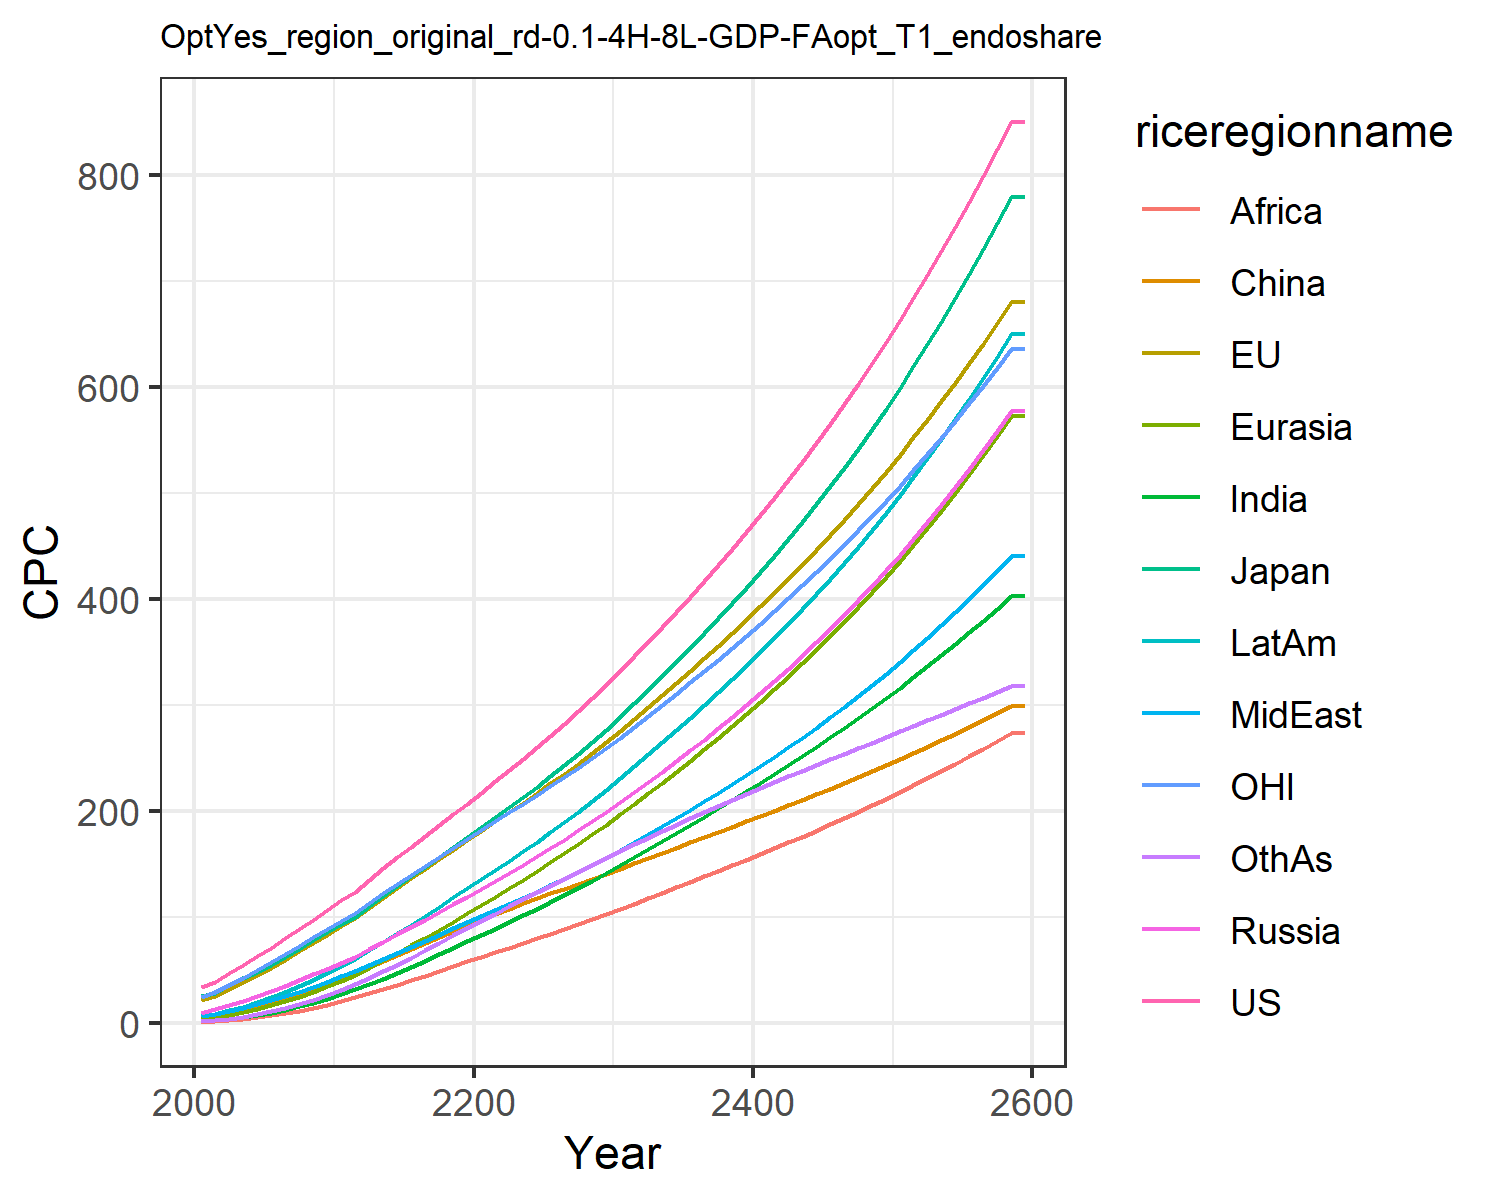

Values plotted in this chart, from the file beside it:
34.276554187636506, 21.921925291394633, 25.678620699718312, 9.586257762032622, 4.163814916204084, 2.6244810885327876, 1.5649188229167912, 6.243077293621009, 1.1909548556802045, 6.264255226544877, 24.158742952468632, 2.115834202923582
38.91, 25.53, 28.69, 13.19, 5.359, 6.621, 2.67, 8.621, 1.797, 8.771, 29.11, 2.779
46.86, 31.76, 35.39, 16.95, 7.527, 9.113, 3.958, 11.38, 2.703, 11.91, 35.8, 4.167
54.79, 38.22, 42.48, 20.92, 10.08, 11.98, 5.558, 14.42, 3.856, 15.55, 42.69, 5.937
62.87, 45.02, 47.97, 25.17, 13.07, 15.21, 7.541, 17.85, 5.351, 19.68, 49.81, 8.168
71.23, 52.2, 54.74, 29.81, 16.52, 18.81, 9.893, 21.54, 7.144, 24.26, 57.22, 10.84
79.75, 59.72, 62.25, 34.87, 20.45, 22.85, 12.6, 25.45, 9.173, 29.32, 64.83, 13.95
88.45, 67.53, 70, 40.23, 24.83, 27.25, 15.7, 29.62, 11.5, 34.84, 72.66, 17.53
97.34, 75.6, 78, 45.88, 29.65, 32.01, 19.17, 34.03, 14.13, 40.8, 80.71, 21.58
106.5, 83.47, 85.54, 51.27, 34.66, 36.79, 23.02, 39.02, 17.24, 47.14, 88.43, 26.17
116.3, 91.58, 93.38, 56.86, 40.04, 41.6, 27.22, 44.38, 20.66, 53.96, 96.32, 31.13
123.9, 99.19, 100.4, 62.45, 45.69, 47.52, 31.72, 49, 24.26, 60.5, 103.7, 36.93
135.2, 108.9, 110.3, 69.54, 52.26, 52.97, 36.69, 54.76, 28.02, 68.46, 113.2, 42.62
145.8, 118.3, 119.8, 76.53, 59.02, 58.58, 41.9, 60.47, 31.98, 76.48, 122.3, 48.69
156.2, 127.4, 129.1, 83.52, 65.98, 64.28, 47.35, 66.18, 36.12, 84.63, 131.1, 55.08
166.3, 136.5, 138.3, 90.55, 73.13, 70.01, 52.99, 71.91, 40.39, 92.91, 139.8, 61.72
176.5, 145.6, 147.5, 97.64, 80.46, 75.73, 58.8, 77.69, 44.77, 101.3, 148.4, 68.55
186.6, 154.6, 156.7, 104.8, 87.95, 81.4, 64.77, 83.5, 49.23, 109.9, 156.9, 75.53
196.8, 163.5, 166, 112, 95.58, 86.99, 70.85, 89.34, 53.75, 118.6, 165.4, 82.59
207.1, 172.5, 175.3, 119.3, 103.3, 92.49, 77.04, 95.23, 58.31, 127.3, 173.8, 89.69
217.5, 181.4, 184.7, 126.8, 111.1, 97.79, 83.1, 100.9, 62.73, 135.9, 182.1, 96.57
228, 190.3, 194.1, 134.3, 118.9, 102.9, 89.08, 106.5, 67.03, 144.5, 190.5, 103.2
238.6, 199.1, 203.7, 141.9, 126.9, 107.9, 95.23, 112.2, 71.2, 153.2, 198.7, 110
249.3, 208, 213.3, 149.5, 135, 112.8, 101.5, 118, 75.47, 162.2, 207, 116.7
260.1, 217, 223.1, 157.3, 143.2, 117.6, 107.8, 123.9, 79.78, 171.2, 215.3, 123.2
271.1, 226, 233.1, 165.3, 151.5, 122.2, 114.2, 129.9, 84.12, 180.5, 223.6, 129.7
282.2, 235.1, 243.1, 173.1, 160, 126.5, 120.4, 135.6, 88.34, 189.3, 231.9, 135.6
294, 244.7, 254, 181.7, 168.9, 131.2, 127.2, 142.2, 93.01, 199.3, 240.8, 142.2
306.3, 254.7, 265.2, 190.3, 177.9, 136, 134.3, 149.1, 97.81, 209.6, 250, 148.7
318.9, 264.9, 276.7, 199.1, 187.2, 140.9, 141.5, 156.1, 102.7, 220.2, 259.4, 155.3
332.1, 275.7, 289, 208.3, 196.8, 145.8, 148.9, 163.3, 107.6, 231, 269.3, 161.9
345.9, 286.9, 301.7, 217.8, 206.7, 150.8, 156.5, 170.7, 112.7, 242.2, 279.6, 168.4
359.7, 298.1, 314.5, 227.4, 216.7, 155.7, 164, 178.2, 117.8, 253.5, 289.9, 174.8
373.7, 309.4, 327.5, 237.2, 226.9, 160.6, 171.6, 185.8, 122.9, 264.8, 300.3, 181
387.9, 320.8, 340.7, 247.1, 237.1, 165.5, 179.3, 193.4, 128, 276.4, 310.7, 187.1
402.4, 332.3, 354.1, 257.2, 247.6, 170.4, 187, 201.2, 133.1, 288.1, 321.3, 193.1
417.1, 344, 367.8, 267.5, 258.2, 175.3, 194.8, 209.2, 138.3, 300, 332.1, 198.9
432.1, 356, 381.7, 278, 269.1, 180.2, 202.6, 217.2, 143.5, 312.1, 343, 204.7
447.5, 368.1, 396, 288.7, 280.1, 185.2, 210.6, 225.5, 148.8, 324.5, 354.1, 210.4
463.1, 380.5, 410.6, 299.8, 291.4, 190.2, 218.6, 233.9, 154.1, 337.1, 365.4, 216.1
479.2, 393.1, 425.6, 311, 303, 195.2, 226.8, 242.4, 159.4, 350.1, 376.9, 221.6
495.6, 406, 440.9, 322.6, 314.8, 200.3, 235.1, 251.2, 164.9, 363.3, 388.7, 227.2
512.4, 419.2, 456.7, 334.4, 326.9, 205.4, 243.5, 260.2, 170.4, 376.8, 400.7, 232.6
529.6, 432.6, 472.8, 346.6, 339.3, 210.6, 252, 269.4, 176, 390.6, 413, 238
547.3, 446.4, 489.4, 359.1, 352, 215.8, 260.7, 278.7, 181.6, 404.8, 425.5, 243.4
565.4, 460.5, 506.5, 372, 365, 221.1, 269.6, 288.4, 187.4, 419.3, 438.3, 248.7
583.9, 474.9, 524, 385.2, 378.4, 226.5, 278.6, 298.3, 193.2, 434.2, 451.4, 254
603, 489.7, 542, 398.7, 392.2, 232, 287.8, 308.4, 199.2, 449.6, 464.8, 259.3
622.5, 504.8, 560.6, 412.7, 406.3, 237.5, 297.1, 318.8, 205.3, 465.3, 478.5, 264.6
642.6, 520.4, 579.7, 427.1, 420.9, 243.2, 306.7, 329.5, 211.5, 481.5, 492.6, 269.9
663.2, 536.3, 599.3, 441.9, 435.8, 248.9, 316.4, 340.5, 217.8, 498.1, 507, 275.1
684.4, 552.7, 619.6, 457.1, 451.3, 254.7, 326.4, 351.8, 224.3, 515.2, 521.7, 280.4
706.2, 569.4, 640.4, 472.9, 467.1, 260.7, 336.6, 363.4, 230.9, 532.8, 536.9, 285.7
728.5, 586.6, 661.9, 489.1, 483.5, 266.7, 347, 375.3, 237.6, 550.9, 552.4, 290.9
751.5, 604.3, 684, 505.7, 500.3, 272.9, 357.6, 387.6, 244.5, 569.5, 568.3, 296.2
775.2, 622.5, 706.8, 523, 517.7, 279.1, 368.5, 400.2, 251.6, 588.7, 584.6, 301.5
799.4, 641.1, 730.4, 540.7, 535.6, 285.5, 379.7, 413.3, 258.8, 608.4, 601.3, 306.8
824.4, 660.3, 754.6, 559, 554.1, 292, 391.1, 426.7, 266.2, 628.8, 618.5, 312.2
850.1, 679.9, 779.6, 577.9, 573.2, 298.7, 402.7, 440.5, 273.8, 649.7, 636.1, 317.6
850.1, 679.9, 779.6, 577.9, 573.2, 298.7, 402.7, 440.5, 273.8, 649.7, 636.1, 317.6
